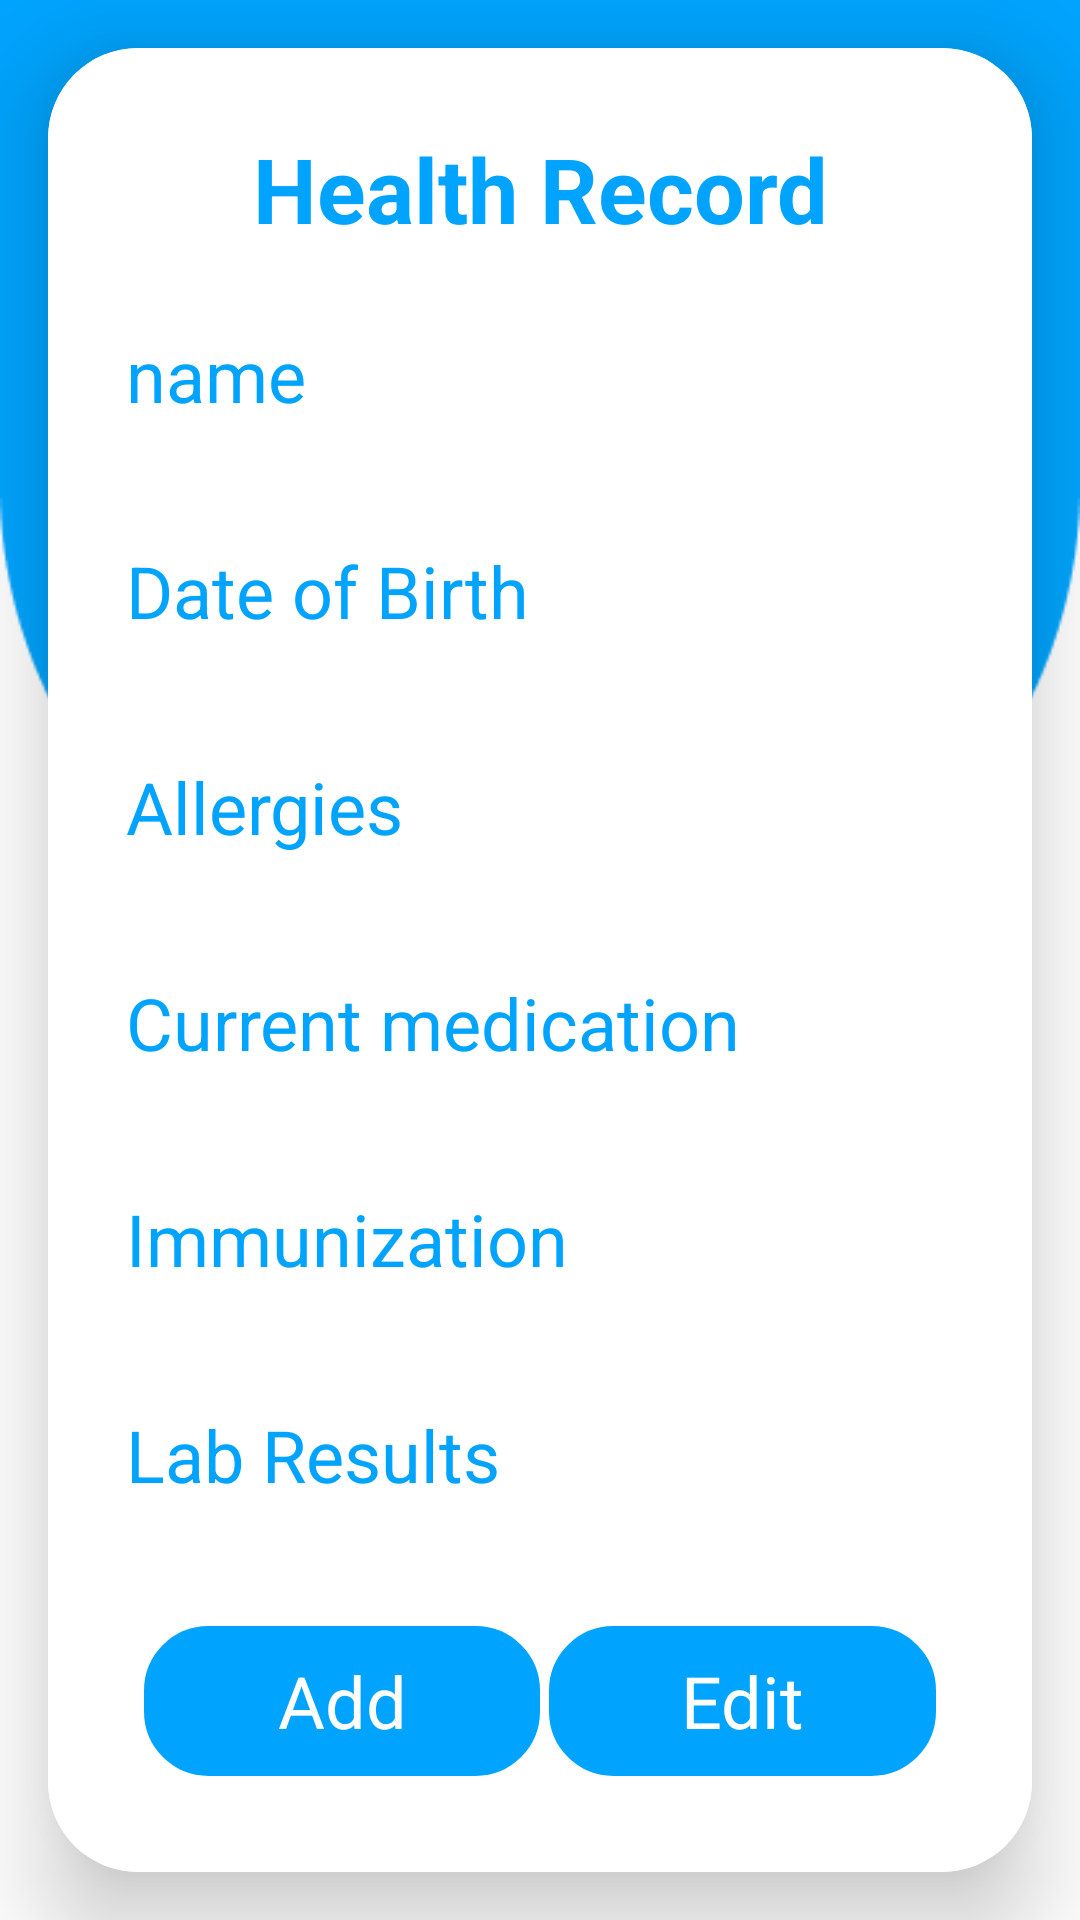

Android layout source for this screen:
<!-- AndroidManifest.xml: application theme Theme.HealthCareApp -->
<!-- res/layout/health_record_history.xml -->
<?xml version="1.0" encoding="utf-8"?>
<androidx.constraintlayout.widget.ConstraintLayout xmlns:android="http://schemas.android.com/apk/res/android"
    xmlns:app="http://schemas.android.com/apk/res-auto"
    xmlns:tools="http://schemas.android.com/tools"
    android:layout_width="match_parent"
    android:layout_height="match_parent"
    android:background="@drawable/homebkg">

    <androidx.cardview.widget.CardView
        android:layout_width="match_parent"
        android:layout_height="match_parent"
        android:layout_margin="16dp"
        android:background="@drawable/custom_edittext"
        app:cardCornerRadius="30dp"
        app:cardElevation="20dp"
        app:layout_constraintTop_toTopOf="parent"
        app:layout_constraintStart_toStartOf="parent"
        app:layout_constraintEnd_toEndOf="parent">

        <LinearLayout
            android:layout_width="fill_parent"
            android:layout_height="fill_parent"
            android:orientation="vertical"
            android:padding="16dp"
            android:background="@color/white">


            <TextView
                android:id="@+id/title"
                android:layout_width="match_parent"
                android:layout_height="0dp"
                android:layout_weight="1"
                android:text="Health Record"
                android:textStyle="bold"
                android:textSize="30sp"
                android:textColor="#00A4FE"
                android:gravity="center" />
            <TextView
                android:id="@+id/name"
                android:layout_width="match_parent"
                android:layout_height="0dp"
                android:layout_weight="1"
                android:text="name"
                android:textSize="24sp"
                android:background="@drawable/custom_edittext"
                android:textColor="#00A4FE"
                android:padding="10dp"
                android:gravity="center|left"
                android:layout_marginBottom="10dp"
                />

            <TextView
                android:id="@+id/dateOfBirth"
                android:layout_width="match_parent"
                android:layout_height="0dp"
                android:layout_weight="1"
                android:text="Date of Birth"
                android:background="@drawable/custom_edittext"
                android:padding="10dp"
                android:textSize="24sp"
                android:textColor="#00A4FE"
                android:gravity="center|left"
                android:layout_marginBottom="10dp"
                />

            <TextView
                android:id="@+id/allergies"
                android:layout_width="match_parent"
                android:layout_height="0dp"
                android:layout_weight="1"
                android:background="@drawable/custom_edittext"
                android:text="Allergies"
                android:padding="10dp"
                android:textSize="24sp"
                android:textColor="#00A4FE"
                android:gravity="center|left"
                android:layout_marginBottom="10dp"
                />

            <TextView
                android:id="@+id/currentMedication"
                android:layout_width="match_parent"
                android:layout_height="0dp"
                android:layout_weight="1"
                android:background="@drawable/custom_edittext"
                android:text="Current medication"
                android:padding="10dp"
                android:textSize="24sp"
                android:textColor="#00A4FE"
                android:gravity="center|left"
                android:layout_marginBottom="10dp"
                />

            <TextView
                android:id="@+id/immunization"
                android:layout_width="match_parent"
                android:layout_height="0dp"
                android:layout_weight="1"
                android:background="@drawable/custom_edittext"
                android:text="Immunization"
                android:padding="10dp"
                android:textSize="24sp"
                android:textColor="#00A4FE"
                android:gravity="center|left"
                android:layout_marginBottom="10dp"
                />

            <TextView
                android:id="@+id/labResults"
                android:layout_width="match_parent"
                android:layout_height="0dp"
                android:layout_weight="1"
                android:background="@drawable/custom_edittext"
                android:text="Lab Results"
                android:padding="10dp"
                android:textSize="24sp"
                android:textColor="#00A4FE"
                android:gravity="center|left"
                android:layout_marginBottom="10dp"
                />
        <LinearLayout
            android:layout_width="fill_parent"
            android:layout_height="wrap_content"
            android:orientation="horizontal"
            android:padding="16dp">

            <TextView
                android:id="@+id/add"
                android:layout_width="match_parent"
                android:layout_height="50dp"
                android:layout_weight="1"
                android:background="@drawable/custom_btn"
                android:text="Add"
                android:textSize="24sp"
                android:textColor="#fff"
                android:gravity="center"
                />
            <TextView
            android:id="@+id/edit"
            android:layout_width="match_parent"
            android:layout_height="50dp"
            android:layout_weight="1"
            android:background="@drawable/custom_btn"
            android:text="Edit"
            android:textSize="24sp"
            android:layout_marginStart="3dp"
            android:textColor="#fff"
            android:gravity="center" />
        </LinearLayout>

        </LinearLayout>
    </androidx.cardview.widget.CardView>

</androidx.constraintlayout.widget.ConstraintLayout>
<!-- resources referenced by this layout -->
<resources>
  <color name="white">#FFFFFFFF</color>
  <!-- drawable custom_btn (drawable) -->
  <?xml version="1.0" encoding="utf-8"?>
  <shape xmlns:android="http://schemas.android.com/apk/res/android"
      android:shape="rectangle"
      android:tint="@color/blue">
  
      <stroke
          android:width="3dp"
          android:color="@color/purple"/>
      <corners
          android:radius="20dp"/>
  </shape>
  <!-- drawable homebkg: png bitmap (drawable, 5021 bytes) -->
  <style name="Theme.HealthCareApp" parent="Base.Theme.HealthCareApp" />
  <color name="blue">#00A4FE</color>
  <color name="purple">#3ABEF9</color>
  <style name="Base.Theme.HealthCareApp" parent="Theme.Material3.DayNight.NoActionBar">
          
          
      </style>
</resources>
